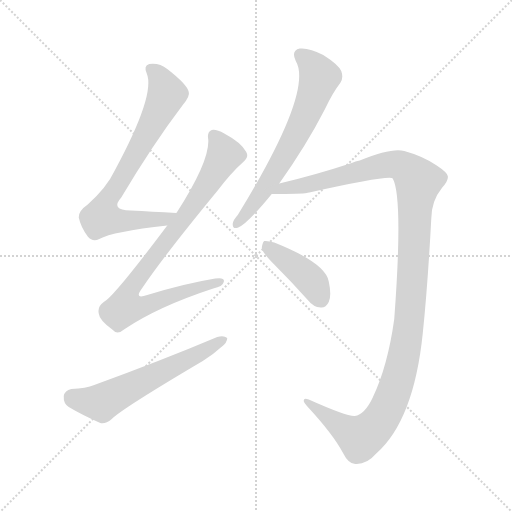
t = 0.00 s
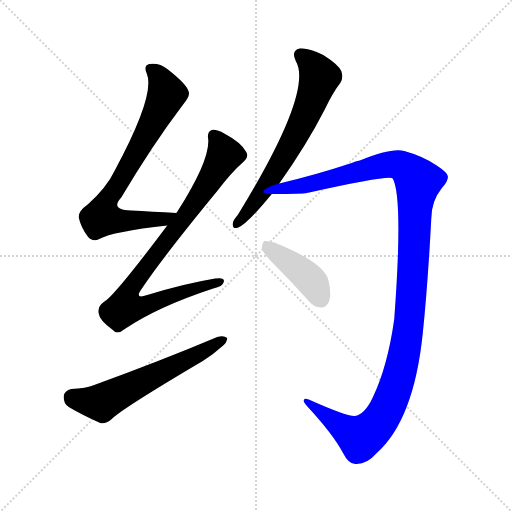
t = 4.56 s
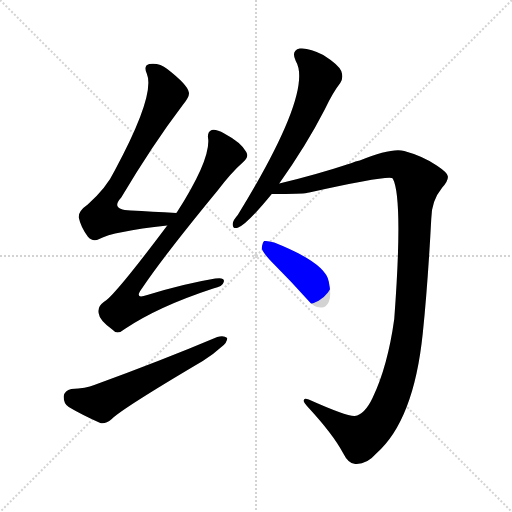
t = 4.74 s
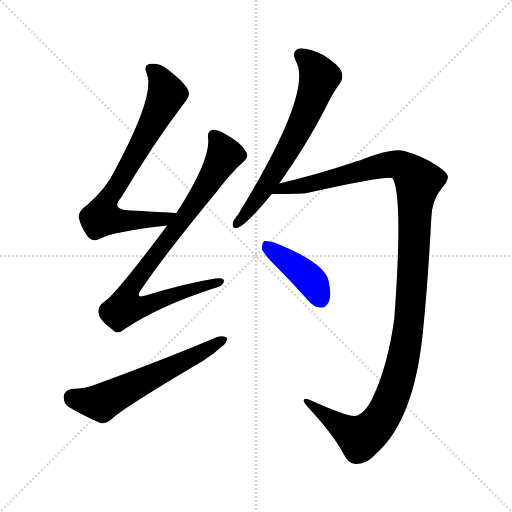
t = 4.91 s
t = 5.09 s: frame unchanged from t = 4.91 s, image omitted
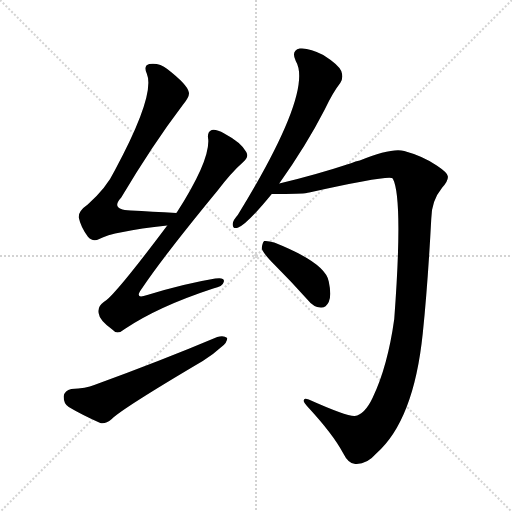
t = 5.80 s

The animated SVG that drew these frames (rendered in a browser with its animation timeline set to each time). Animation: 6 CSS @keyframes rules; one cycle of 5.80 s.

<svg version="1.1" viewBox="0 0 1024 1024" xmlns="http://www.w3.org/2000/svg">
  <g stroke="lightgray" stroke-dasharray="1,1" stroke-width="1" transform="scale(4, 4)">
    <line x1="0" y1="0" x2="256" y2="256"></line>
    <line x1="256" y1="0" x2="0" y2="256"></line>
    <line x1="128" y1="0" x2="128" y2="256"></line>
    <line x1="0" y1="128" x2="256" y2="128"></line>
  </g>
<g transform="scale(1, -1) translate(0, -855)">
   <style type="text/css">
    @keyframes keyframes0 {
      from {
       stroke: blue;
       stroke-dashoffset: 738;
       stroke-width: 128;
       }
       71% {
       animation-timing-function: step-end;
       stroke: blue;
       stroke-dashoffset: 0;
       stroke-width: 128;
       }
       to {
       stroke: black;
       stroke-width: 1024;
       }
       }
       #make-me-a-hanzi-animation-0 {
         animation: keyframes0 0.850586s both;
         animation-delay: 0.000000s;
         animation-timing-function: linear;
       }
    @keyframes keyframes1 {
      from {
       stroke: blue;
       stroke-dashoffset: 864;
       stroke-width: 128;
       }
       74% {
       animation-timing-function: step-end;
       stroke: blue;
       stroke-dashoffset: 0;
       stroke-width: 128;
       }
       to {
       stroke: black;
       stroke-width: 1024;
       }
       }
       #make-me-a-hanzi-animation-1 {
         animation: keyframes1 0.953125s both;
         animation-delay: 0.850586s;
         animation-timing-function: linear;
       }
    @keyframes keyframes2 {
      from {
       stroke: blue;
       stroke-dashoffset: 591;
       stroke-width: 128;
       }
       66% {
       animation-timing-function: step-end;
       stroke: blue;
       stroke-dashoffset: 0;
       stroke-width: 128;
       }
       to {
       stroke: black;
       stroke-width: 1024;
       }
       }
       #make-me-a-hanzi-animation-2 {
         animation: keyframes2 0.730957s both;
         animation-delay: 1.803711s;
         animation-timing-function: linear;
       }
    @keyframes keyframes3 {
      from {
       stroke: blue;
       stroke-dashoffset: 651;
       stroke-width: 128;
       }
       68% {
       animation-timing-function: step-end;
       stroke: blue;
       stroke-dashoffset: 0;
       stroke-width: 128;
       }
       to {
       stroke: black;
       stroke-width: 1024;
       }
       }
       #make-me-a-hanzi-animation-3 {
         animation: keyframes3 0.779785s both;
         animation-delay: 2.534668s;
         animation-timing-function: linear;
       }
    @keyframes keyframes4 {
      from {
       stroke: blue;
       stroke-dashoffset: 1221;
       stroke-width: 128;
       }
       80% {
       animation-timing-function: step-end;
       stroke: blue;
       stroke-dashoffset: 0;
       stroke-width: 128;
       }
       to {
       stroke: black;
       stroke-width: 1024;
       }
       }
       #make-me-a-hanzi-animation-4 {
         animation: keyframes4 1.243652s both;
         animation-delay: 3.314453s;
         animation-timing-function: linear;
       }
    @keyframes keyframes5 {
      from {
       stroke: blue;
       stroke-dashoffset: 412;
       stroke-width: 128;
       }
       57% {
       animation-timing-function: step-end;
       stroke: blue;
       stroke-dashoffset: 0;
       stroke-width: 128;
       }
       to {
       stroke: black;
       stroke-width: 1024;
       }
       }
       #make-me-a-hanzi-animation-5 {
         animation: keyframes5 0.585286s both;
         animation-delay: 4.558105s;
         animation-timing-function: linear;
       }
</style>
<path d="M 352.5 429.0 Q 303.5 432.0 261.5 434.0 Q 219.5 435.0 242.5 460.0 Q 305.5 566.0 365.5 645.0 Q 380.5 663.0 377.5 671.0 Q 374.5 686.0 334.5 717.0 Q 318.5 730.0 298.5 727.0 Q 286.5 724.0 293.5 708.0 Q 311.5 666.0 229.5 514.0 Q 213.5 480.0 175.5 446.0 Q 156.5 433.0 157.5 420.0 Q 161.5 401.0 175.5 382.0 Q 185.5 370.0 198.5 377.0 Q 225.5 392.0 334.5 404.0 C 364.5 407.0 382.5 427.0 352.5 429.0 Z" fill="lightgray"></path> 
<path d="M 334.5 404.0 Q 226.5 260.0 207.5 251.0 Q 194.5 242.0 197.5 228.0 Q 198.5 215.0 224.5 196.0 Q 234.5 184.0 249.5 197.0 Q 316.5 242.0 426.5 278.0 Q 445.5 282.0 447.5 291.0 Q 450.5 301.0 430.5 298.0 Q 369.5 288.0 294.5 265.0 Q 266.5 255.0 284.5 279.0 Q 327.5 343.0 434.5 473.0 Q 462.5 510.0 486.5 531.0 Q 498.5 541.0 492.5 551.0 Q 482.5 570.0 448.5 588.0 Q 432.5 597.0 423.5 595.0 Q 413.5 591.0 416.5 576.0 Q 419.5 533.0 353.5 430.0 Q 352.5 430.0 352.5 429.0 L 334.5 404.0 Z" fill="lightgray"></path> 
<path d="M 142.5 77.0 Q 129.5 74.0 127.5 63.0 Q 126.5 48.0 137.5 41.0 Q 162.5 26.0 200.5 9.0 Q 210.5 6.0 223.5 17.0 Q 244.5 38.0 405.5 133.0 Q 426.5 146.0 441.5 160.0 Q 454.5 169.0 454.5 179.0 Q 447.5 185.0 434.5 181.0 Q 325.5 135.0 188.5 85.0 Q 172.5 78.0 142.5 77.0 Z" fill="lightgray"></path> 
<path d="M 558.5 488.0 Q 612.5 564.0 649.5 636.0 Q 665.5 670.0 680.5 689.0 Q 687.5 699.0 682.5 713.0 Q 676.5 726.0 646.5 745.0 Q 618.5 760.0 599.5 758.0 Q 581.5 754.0 591.5 733.0 Q 627.5 673.0 475.5 425.0 Q 466.5 415.0 465.5 408.0 Q 464.5 396.0 476.5 400.0 Q 494.5 407.0 543.5 467.0 L 558.5 488.0 Z" fill="lightgray"></path> 
<path d="M 709.5 23.0 Q 693.5 22.0 617.5 56.0 Q 607.5 60.0 607.5 54.0 Q 606.5 50.0 617.5 39.0 Q 665.5 -13.0 685.5 -50.0 Q 697.5 -74.0 711.5 -73.0 Q 733.5 -74.0 752.5 -52.0 Q 827.5 14.0 845.5 188.0 Q 855.5 284.0 862.5 417.0 Q 862.5 453.0 884.5 480.0 Q 897.5 495.0 895.5 503.0 Q 894.5 510.0 873.5 524.0 Q 845.5 543.0 808.5 553.0 Q 783.5 560.0 719.5 534.0 Q 710.5 533.0 703.5 529.0 Q 630.5 505.0 558.5 488.0 C 529.5 481.0 513.5 467.0 543.5 467.0 Q 604.5 467.0 613.5 469.0 Q 614.5 470.0 618.5 470.0 Q 780.5 506.0 785.5 498.0 Q 806.5 459.0 788.5 217.0 Q 775.5 123.0 745.5 60.0 Q 729.5 26.0 709.5 23.0 Z" fill="lightgray"></path> 
<path d="M 548.5 326.0 Q 581.5 293.0 616.5 254.0 Q 626.5 241.0 641.5 240.0 Q 651.5 239.0 657.5 251.0 Q 663.5 264.0 657.5 292.0 Q 651.5 329.0 548.5 370.0 Q 535.5 374.0 528.5 373.0 Q 524.5 370.0 523.5 358.0 Q 526.5 348.0 548.5 326.0 Z" fill="lightgray"></path> 
      <clipPath id="make-me-a-hanzi-clip-0">
      <path d="M 352.5 429.0 Q 303.5 432.0 261.5 434.0 Q 219.5 435.0 242.5 460.0 Q 305.5 566.0 365.5 645.0 Q 380.5 663.0 377.5 671.0 Q 374.5 686.0 334.5 717.0 Q 318.5 730.0 298.5 727.0 Q 286.5 724.0 293.5 708.0 Q 311.5 666.0 229.5 514.0 Q 213.5 480.0 175.5 446.0 Q 156.5 433.0 157.5 420.0 Q 161.5 401.0 175.5 382.0 Q 185.5 370.0 198.5 377.0 Q 225.5 392.0 334.5 404.0 C 364.5 407.0 382.5 427.0 352.5 429.0 Z" fill="lightgray"></path>
      </clipPath>
      <path clip-path="url(#make-me-a-hanzi-clip-0)" d="M 301.5 716.0 L 319.5 699.0 L 333.5 667.0 L 257.5 522.0 L 209.5 447.0 L 204.5 421.0 L 241.5 413.0 L 321.5 414.0 L 344.5 425.0 " fill="none" id="make-me-a-hanzi-animation-0" stroke-dasharray="610 1220" stroke-linecap="round"></path>

      <clipPath id="make-me-a-hanzi-clip-1">
      <path d="M 334.5 404.0 Q 226.5 260.0 207.5 251.0 Q 194.5 242.0 197.5 228.0 Q 198.5 215.0 224.5 196.0 Q 234.5 184.0 249.5 197.0 Q 316.5 242.0 426.5 278.0 Q 445.5 282.0 447.5 291.0 Q 450.5 301.0 430.5 298.0 Q 369.5 288.0 294.5 265.0 Q 266.5 255.0 284.5 279.0 Q 327.5 343.0 434.5 473.0 Q 462.5 510.0 486.5 531.0 Q 498.5 541.0 492.5 551.0 Q 482.5 570.0 448.5 588.0 Q 432.5 597.0 423.5 595.0 Q 413.5 591.0 416.5 576.0 Q 419.5 533.0 353.5 430.0 Q 352.5 430.0 352.5 429.0 L 334.5 404.0 Z" fill="lightgray"></path>
      </clipPath>
      <path clip-path="url(#make-me-a-hanzi-clip-1)" d="M 428.5 584.0 L 444.5 558.0 L 447.5 541.0 L 399.5 462.0 L 271.5 294.0 L 256.5 269.0 L 249.5 240.0 L 278.5 240.0 L 368.5 273.0 L 438.5 291.0 " fill="none" id="make-me-a-hanzi-animation-1" stroke-dasharray="736 1472" stroke-linecap="round"></path>

      <clipPath id="make-me-a-hanzi-clip-2">
      <path d="M 142.5 77.0 Q 129.5 74.0 127.5 63.0 Q 126.5 48.0 137.5 41.0 Q 162.5 26.0 200.5 9.0 Q 210.5 6.0 223.5 17.0 Q 244.5 38.0 405.5 133.0 Q 426.5 146.0 441.5 160.0 Q 454.5 169.0 454.5 179.0 Q 447.5 185.0 434.5 181.0 Q 325.5 135.0 188.5 85.0 Q 172.5 78.0 142.5 77.0 Z" fill="lightgray"></path>
      </clipPath>
      <path clip-path="url(#make-me-a-hanzi-clip-2)" d="M 144.5 60.0 L 202.5 50.0 L 448.5 176.0 " fill="none" id="make-me-a-hanzi-animation-2" stroke-dasharray="463 926" stroke-linecap="round"></path>

      <clipPath id="make-me-a-hanzi-clip-3">
      <path d="M 558.5 488.0 Q 612.5 564.0 649.5 636.0 Q 665.5 670.0 680.5 689.0 Q 687.5 699.0 682.5 713.0 Q 676.5 726.0 646.5 745.0 Q 618.5 760.0 599.5 758.0 Q 581.5 754.0 591.5 733.0 Q 627.5 673.0 475.5 425.0 Q 466.5 415.0 465.5 408.0 Q 464.5 396.0 476.5 400.0 Q 494.5 407.0 543.5 467.0 L 558.5 488.0 Z" fill="lightgray"></path>
      </clipPath>
      <path clip-path="url(#make-me-a-hanzi-clip-3)" d="M 601.5 743.0 L 619.5 731.0 L 639.5 701.0 L 619.5 644.0 L 547.5 506.0 L 474.5 409.0 " fill="none" id="make-me-a-hanzi-animation-3" stroke-dasharray="523 1046" stroke-linecap="round"></path>

      <clipPath id="make-me-a-hanzi-clip-4">
      <path d="M 709.5 23.0 Q 693.5 22.0 617.5 56.0 Q 607.5 60.0 607.5 54.0 Q 606.5 50.0 617.5 39.0 Q 665.5 -13.0 685.5 -50.0 Q 697.5 -74.0 711.5 -73.0 Q 733.5 -74.0 752.5 -52.0 Q 827.5 14.0 845.5 188.0 Q 855.5 284.0 862.5 417.0 Q 862.5 453.0 884.5 480.0 Q 897.5 495.0 895.5 503.0 Q 894.5 510.0 873.5 524.0 Q 845.5 543.0 808.5 553.0 Q 783.5 560.0 719.5 534.0 Q 710.5 533.0 703.5 529.0 Q 630.5 505.0 558.5 488.0 C 529.5 481.0 513.5 467.0 543.5 467.0 Q 604.5 467.0 613.5 469.0 Q 614.5 470.0 618.5 470.0 Q 780.5 506.0 785.5 498.0 Q 806.5 459.0 788.5 217.0 Q 775.5 123.0 745.5 60.0 Q 729.5 26.0 709.5 23.0 Z" fill="lightgray"></path>
      </clipPath>
      <path clip-path="url(#make-me-a-hanzi-clip-4)" d="M 562.5 478.0 L 629.5 487.0 L 784.5 527.0 L 806.5 521.0 L 836.5 492.0 L 818.5 210.0 L 800.5 111.0 L 775.5 41.0 L 757.5 10.0 L 720.5 -21.0 L 612.5 53.0 " fill="none" id="make-me-a-hanzi-animation-4" stroke-dasharray="1093 2186" stroke-linecap="round"></path>

      <clipPath id="make-me-a-hanzi-clip-5">
      <path d="M 548.5 326.0 Q 581.5 293.0 616.5 254.0 Q 626.5 241.0 641.5 240.0 Q 651.5 239.0 657.5 251.0 Q 663.5 264.0 657.5 292.0 Q 651.5 329.0 548.5 370.0 Q 535.5 374.0 528.5 373.0 Q 524.5 370.0 523.5 358.0 Q 526.5 348.0 548.5 326.0 Z" fill="lightgray"></path>
      </clipPath>
      <path clip-path="url(#make-me-a-hanzi-clip-5)" d="M 532.5 363.0 L 617.5 299.0 L 642.5 256.0 " fill="none" id="make-me-a-hanzi-animation-5" stroke-dasharray="284 568" stroke-linecap="round"></path>

</g>
</svg>
